Run: headless pygame with SDL's dummy video driver; simulated clock (each Clock.tick advances the game by its frame time, no real sleeping); random seed 0; keys injected as events and as key.get_pressed() state; mouse plan: one left click at the window centre at the start of phase 2, then a move to the lower-right quarter at the start of phase 3.
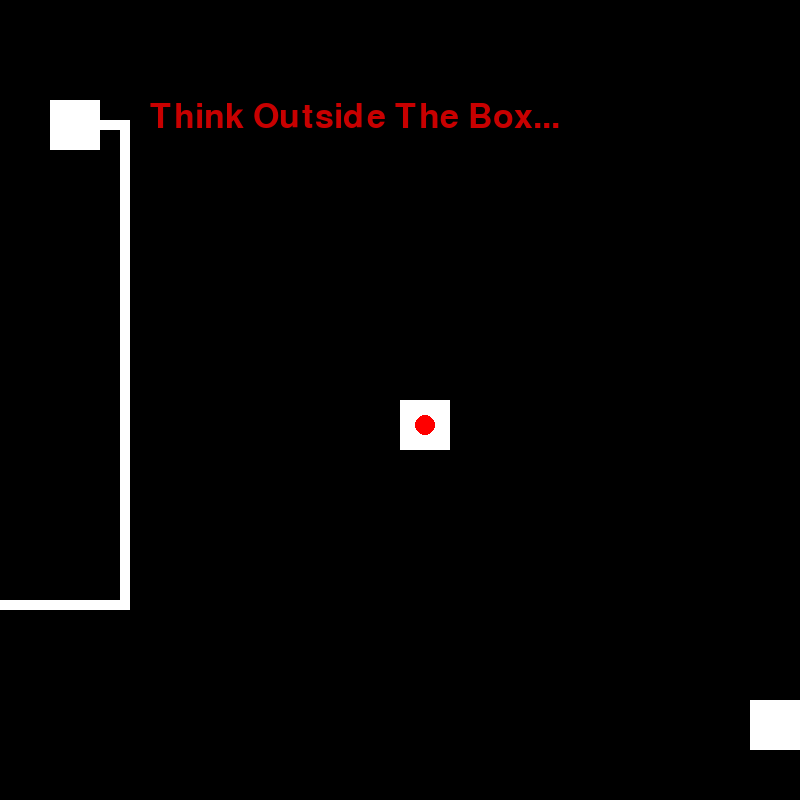
Frame 1 of 4 · flips 1–60 · no input
Frame 2 of 4 · flips 61–180 · clicked the window centre · tapped SPACE, RETURN · held RIGHT (→), D · screen unchanged from frame 1, image omitted
Frame 3 of 4 · flips 181–300 · moved the mouse to the lower-right quarter · held DOWN (↓), S · screen unchanged from frame 2, image omitted
Frame 4 of 4 · flips 301–420 · held LEFT (←), A, UP (↑), W · screen unchanged from frame 3, image omitted

The pygame program that drew these frames:

import pygame
import sys
import pygame.font

pygame.init()
screen_width, screen_height = 800, 800
screen = pygame.display.set_mode((screen_width, screen_height))
pygame.display.set_caption("Maze")
font = pygame.font.Font(None,size=50)

LIFETIME = 1500 
SQUARE_COLOR = (255, 255, 255)  
bridge = False
won = False

mouse_x, mouse_y = pygame.mouse.get_pos()

path = [((0, 600), (120, 10)),
        ((120, 120), (10, 490)),
        ((100, 120), (20, 10)),
        ((50, 100), (50, 50)),
        ((400, 400), (50, 50)),
        ((750, 700), (50, 50))]

    
endpoint_x = 425;
endpoint_y = 425;
endpoint_radius = 10; 

rectangle_x = 50
rectangle_y = 50

# def add_rectangle(path, x, y, width, height):
#     timestamp = pygame.time.get_ticks()
#     path.append(((x , y - height),(width,height))

msg = font.render("Think Outside The Box...",1,(200,0,0))
# msg2 = font.render("Creating bridges is the 'right' way...",1,(0,200,0))
msg3 = font.render("You Win!!!!!!!!!!!!!!!!!!!!!!!!!!!!!!!!!!!!!",1,(0,200,0))
msg4 = font.render("I didn't think you'd be 'that' smart...",1,(255,165,0))
# msg5 = font2.render("  (Don't worry, it's a checkpoint)",1,(128,128,128))
# msg6 = font2.render("Sike! it isn't",1,(128,128,128))

run = True
while run:
    screen.fill((0, 0, 0))
    if won == False :
        screen.blit(msg,(150,100))
    else :
        screen.blit(msg3,(300,300))
        
    if bridge == True: 
        screen.blit(msg4,(100,700))
        path.append((((750,50),(50,50))))
 
    

        
    for rect in path:
        pygame.draw.rect(screen, (255, 255, 255), rect)
        
    # if(won == False):
    #     for i in range(len(path) - 1, -1, -1):  # Iterate in reverse order
    #         rect, size, timestamp = path[i]
    #         if current_time - timestamp < LIFETIME:
    #             pygame.draw.rect(screen, SQUARE_COLOR, (rect[0] ,rect[1], size[0], size[1]))
    #         else:
    #             path.pop(i)
        
    pygame.draw.circle(screen, (255,0,0),(endpoint_x , endpoint_y),endpoint_radius)
        
    for event in pygame.event.get():
        if event.type == pygame.QUIT:
            pygame.quit()
            sys.exit()
            
    pygame.display.flip()
    if ((pygame.mouse.get_pos()[0]-endpoint_x)**2+(pygame.mouse.get_pos()[1]-endpoint_y)**2)<=endpoint_radius**2:
        print("you won")
        won = True
        
    if (pygame.mouse.get_pos()[0] >= 750 and pygame.mouse.get_pos()[0] <= 800) and (pygame.mouse.get_pos()[1] >= 700 and pygame.mouse.get_pos()[1] <= 750):
        bridge = True

    #check if you're out of bounds
    buffer = 1  # 1-pixel border

    if any(
        (b[0][0] - buffer) < pygame.mouse.get_pos()[0] < (b[1][0] + b[0][0] + buffer) and 
        (b[0][1] - buffer) < pygame.mouse.get_pos()[1] < (b[1][1] + b[0][1] + buffer) 
        for b in path
    ):
        print("True")
    else:
        print("False")
        if not won:
            pygame.mouse.set_pos((75, 125))
    # if any(b[0][0]<pygame.mouse.get_pos()[0]<b[1][0]+b[0][0] and b[0][1]<pygame.mouse.get_pos()[1]<b[1][1]+b[0][1] for b in path):
    #     print("True")
    # else:
    #     print("False")
    #     if(won == False):
    #         pygame.mouse.set_pos((75, 125))
    pygame.display.update()
